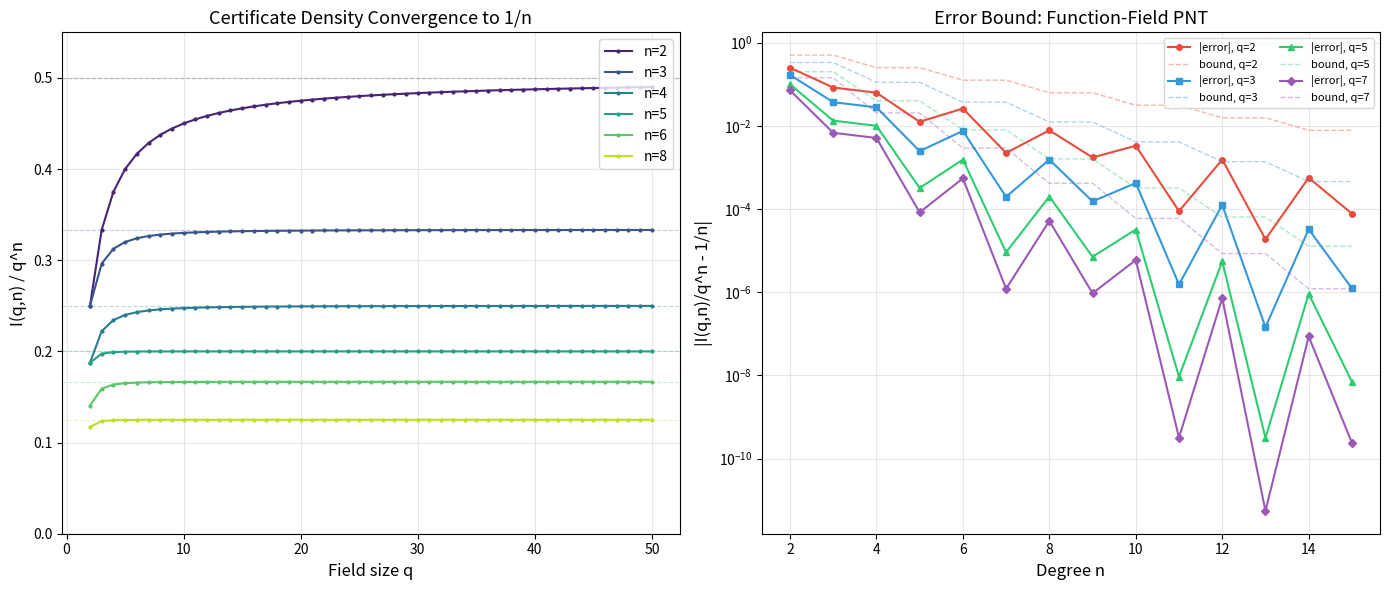

This chart was generated by the following Python code:
#!/usr/bin/env python3
"""
Visualization: Certificate Density Convergence to 1/n

Shows how δ_n(q) = I(q,n)/q^n converges to 1/n as q increases,
for various values of n. The convergence rate is O(q^{-n/2}),
reflecting the function-field Riemann hypothesis.
"""

import matplotlib.pyplot as plt
import numpy as np


def moebius(n):
    if n <= 0:
        return 0
    if n == 1:
        return 1
    factors = []
    temp = n
    d = 2
    while d * d <= temp:
        if temp % d == 0:
            factors.append(d)
            temp //= d
            if temp % d == 0:
                return 0
        d += 1
    if temp > 1:
        factors.append(temp)
    return (-1) ** len(factors)


def divisors(n):
    divs = []
    d = 1
    while d * d <= n:
        if n % d == 0:
            divs.append(d)
            if d != n // d:
                divs.append(n // d)
        d += 1
    return sorted(divs)


def necklace_count(q, n):
    return sum(moebius(n // d) * q**d for d in divisors(n)) / n


def density_over_qn(q, n):
    return necklace_count(q, n) / q**n


fig, axes = plt.subplots(1, 2, figsize=(14, 6))

# Left panel: density vs q for various n
ax1 = axes[0]
q_values = list(range(2, 51))
colors = plt.cm.viridis(np.linspace(0.1, 0.9, 6))

for i, n in enumerate([2, 3, 4, 5, 6, 8]):
    densities = [density_over_qn(q, n) for q in q_values]
    ax1.plot(q_values, densities, '-o', color=colors[i], markersize=2,
             label=f'n={n}', linewidth=1.5)
    ax1.axhline(y=1/n, color=colors[i], linestyle='--', alpha=0.3, linewidth=0.8)

ax1.set_xlabel('Field size q', fontsize=12)
ax1.set_ylabel('I(q,n) / q^n', fontsize=12)
ax1.set_title('Certificate Density Convergence to 1/n', fontsize=13)
ax1.legend(loc='upper right', fontsize=10)
ax1.grid(True, alpha=0.3)
ax1.set_ylim(0, 0.55)

# Right panel: log error vs n for various q
ax2 = axes[1]
n_values = list(range(2, 16))

for q, color, marker in [(2, '#e74c3c', 'o'), (3, '#3498db', 's'),
                           (5, '#2ecc71', '^'), (7, '#9b59b6', 'D')]:
    errors = [abs(density_over_qn(q, n) - 1/n) for n in n_values]
    bounds = [1/q**(n//2) for n in n_values]
    ax2.semilogy(n_values, errors, f'-{marker}', color=color, markersize=4,
                 label=f'|error|, q={q}', linewidth=1.5)
    ax2.semilogy(n_values, bounds, '--', color=color, alpha=0.4,
                 linewidth=1, label=f'bound, q={q}')

ax2.set_xlabel('Degree n', fontsize=12)
ax2.set_ylabel('|I(q,n)/q^n - 1/n|', fontsize=12)
ax2.set_title('Error Bound: Function-Field PNT', fontsize=13)
ax2.legend(loc='upper right', fontsize=8, ncol=2)
ax2.grid(True, alpha=0.3)

plt.tight_layout()
plt.savefig('density_convergence.png', dpi=150, bbox_inches='tight')
plt.close()
print("Saved density_convergence.png")
